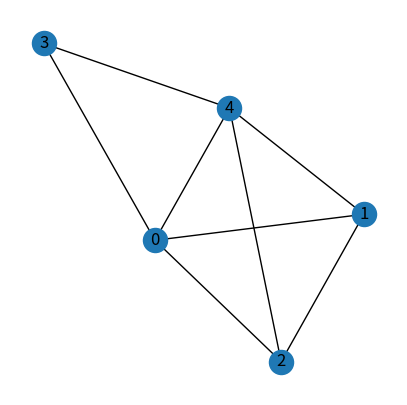

Generate this figure with matplotlib:
import numpy as np
import networkx as nx
import matplotlib.pyplot as plt
import argparse


if __name__ == '__main__':

    parser = argparse.ArgumentParser()
    parser.add_argument('--node', type=int, default=5)
    args = parser.parse_args()

    n = args.node

    # 隣接行列Aを作成
    # 乱数でn次元正方行列を作成
    A = np.random.rand(n, n)

    # 対称行列に
    A = np.dot(A, A.T)
    print(A)

    # 各成分を0or1に
    A[A<0.5] = 0
    A[A>=0.5] = 1

    # 対各成分を0に(隣接行列作成完了)
    B = np.diag(A)
    C = np.diag(B)
    A = A - C
    print("Adjacency matrix")
    print(A)

    # ノードの次数を対角成分にもつ行列Dを作成
    D = np.sum(A, axis=1)
    D = np.diag(D)

    # ラプラシアン行列を作成
    H = D - A
    print("Laplacian matrix")
    print(H)


    print("cofactors")
    for i in range(n):
        for j in range(i, n):
            # Hからi行j列を取り除いた小行列(minor)を作成
            Minor = np.delete(H, i, axis=0)
            Minor = np.delete(Minor, j, axis=1)

            # 余因子(cofactor)を計算
            Cofactor = ((-1)**(i+j)) * np.linalg.det(Minor)

            print(Cofactor)


    # 無向グラフの作成
    # 空のグラフの作成
    Graph = nx.Graph()

    #ノードの追加
    for i in range(n):
        Graph.add_node('{0}'.format(i))

    # エッジの追加
    for i in range(n):
        for j in range(i, n):
            if int(A[i][j]) == 1:
                Graph.add_edge('{0}'.format(i), '{0}'.format(j))


    # グラフの描画
    plt.figure(figsize = (5,5))
    pos = nx.spring_layout(Graph, k=0.5)
    nx.draw_networkx(Graph, pos)

    plt.axis("off")
    plt.show()
